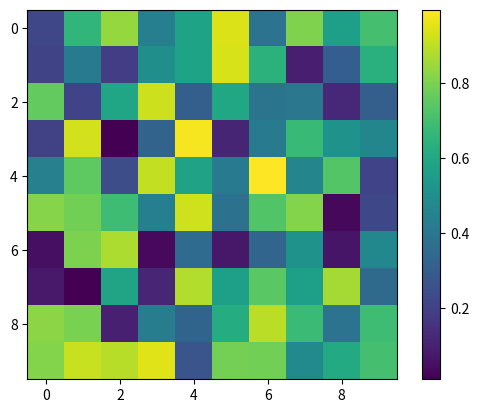

Write the Python code that produced this figure.
import numpy as np
import matplotlib.pyplot as plt
from matplotlib.ticker import MaxNLocator

# 创建示例数据
data1 = np.random.rand(10, 10)  # 第一张图像数据
data2 = np.random.rand(20, 30)  # 第二张图像数据，大小不同

# 创建一个图像和坐标轴
fig, ax = plt.subplots()
cax = ax.imshow(data1, cmap='viridis')

# 添加 colorbar
colorbar = fig.colorbar(cax, ax=ax)


# 更新函数，用于更新图像、刻度和颜色条
def update_plot(data):
    # 更新图像数据
    cax.set_data(data)

    # 设置新的图像范围
    cax.set_extent([0, data.shape[1], 0, data.shape[0]])

    # 更新 x 轴和 y 轴的刻度
    ax.xaxis.set_major_locator(MaxNLocator(integer=True))
    ax.yaxis.set_major_locator(MaxNLocator(integer=True))

    # 更新图像的颜色范围
    cax.set_clim(vmin=np.min(data), vmax=np.max(data))

    # 重新绘制 colorbar
    colorbar.update_normal(cax)

    # 刷新图像
    ax.figure.canvas.draw()


# 显示第一张图像
plt.show()

# 使用第二张图像数据更新图像、刻度和 colorbar
update_plot(data2)
